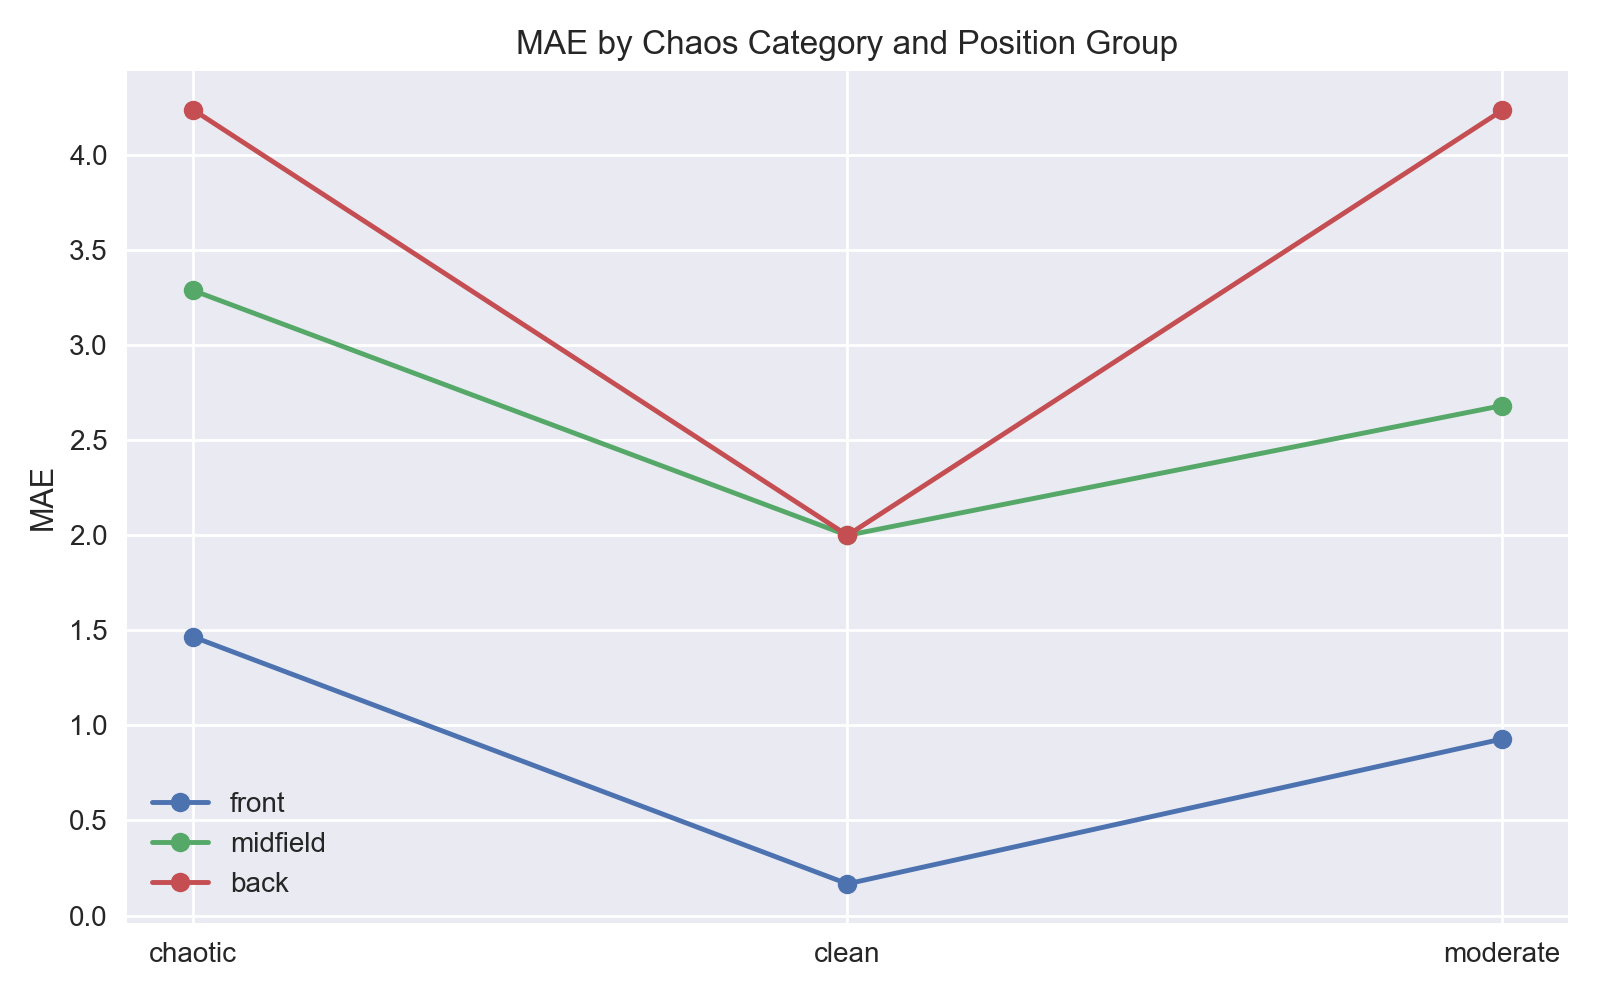

The file beside this chart, header and first rows:
pos_group, race_category, error
back, chaotic, 4.24
back, clean, 2.0
back, moderate, 4.235
front, chaotic, 1.467
front, clean, 0.1667
front, moderate, 0.9286
midfield, chaotic, 3.289
midfield, clean, 2.0
midfield, moderate, 2.683
